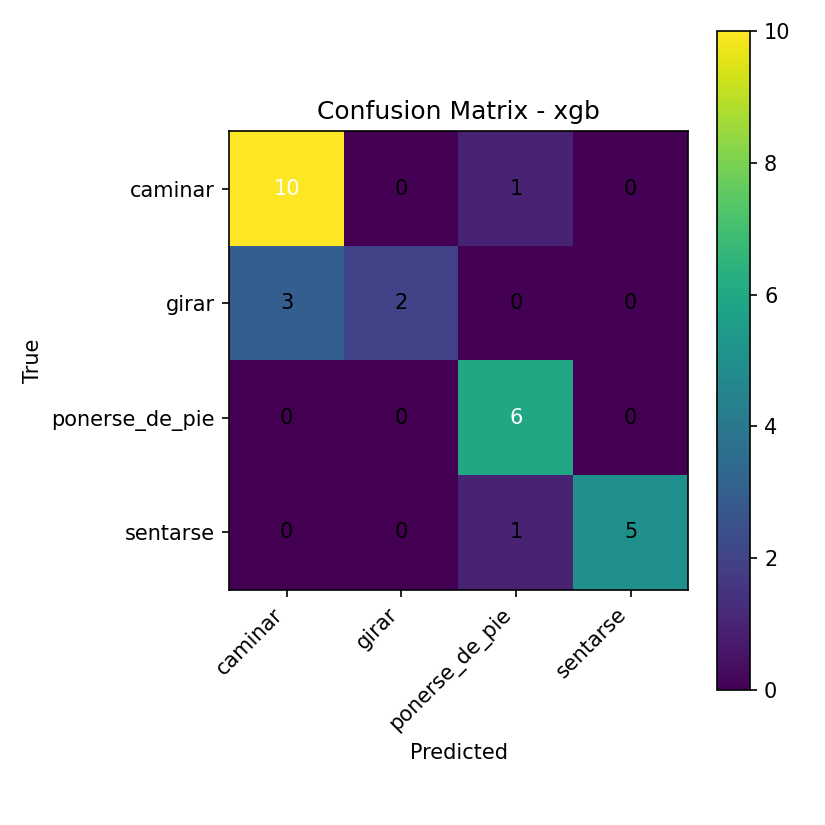

The file beside this chart, header and first rows:
10, 0, 1, 0
3, 2, 0, 0
0, 0, 6, 0
0, 0, 1, 5
